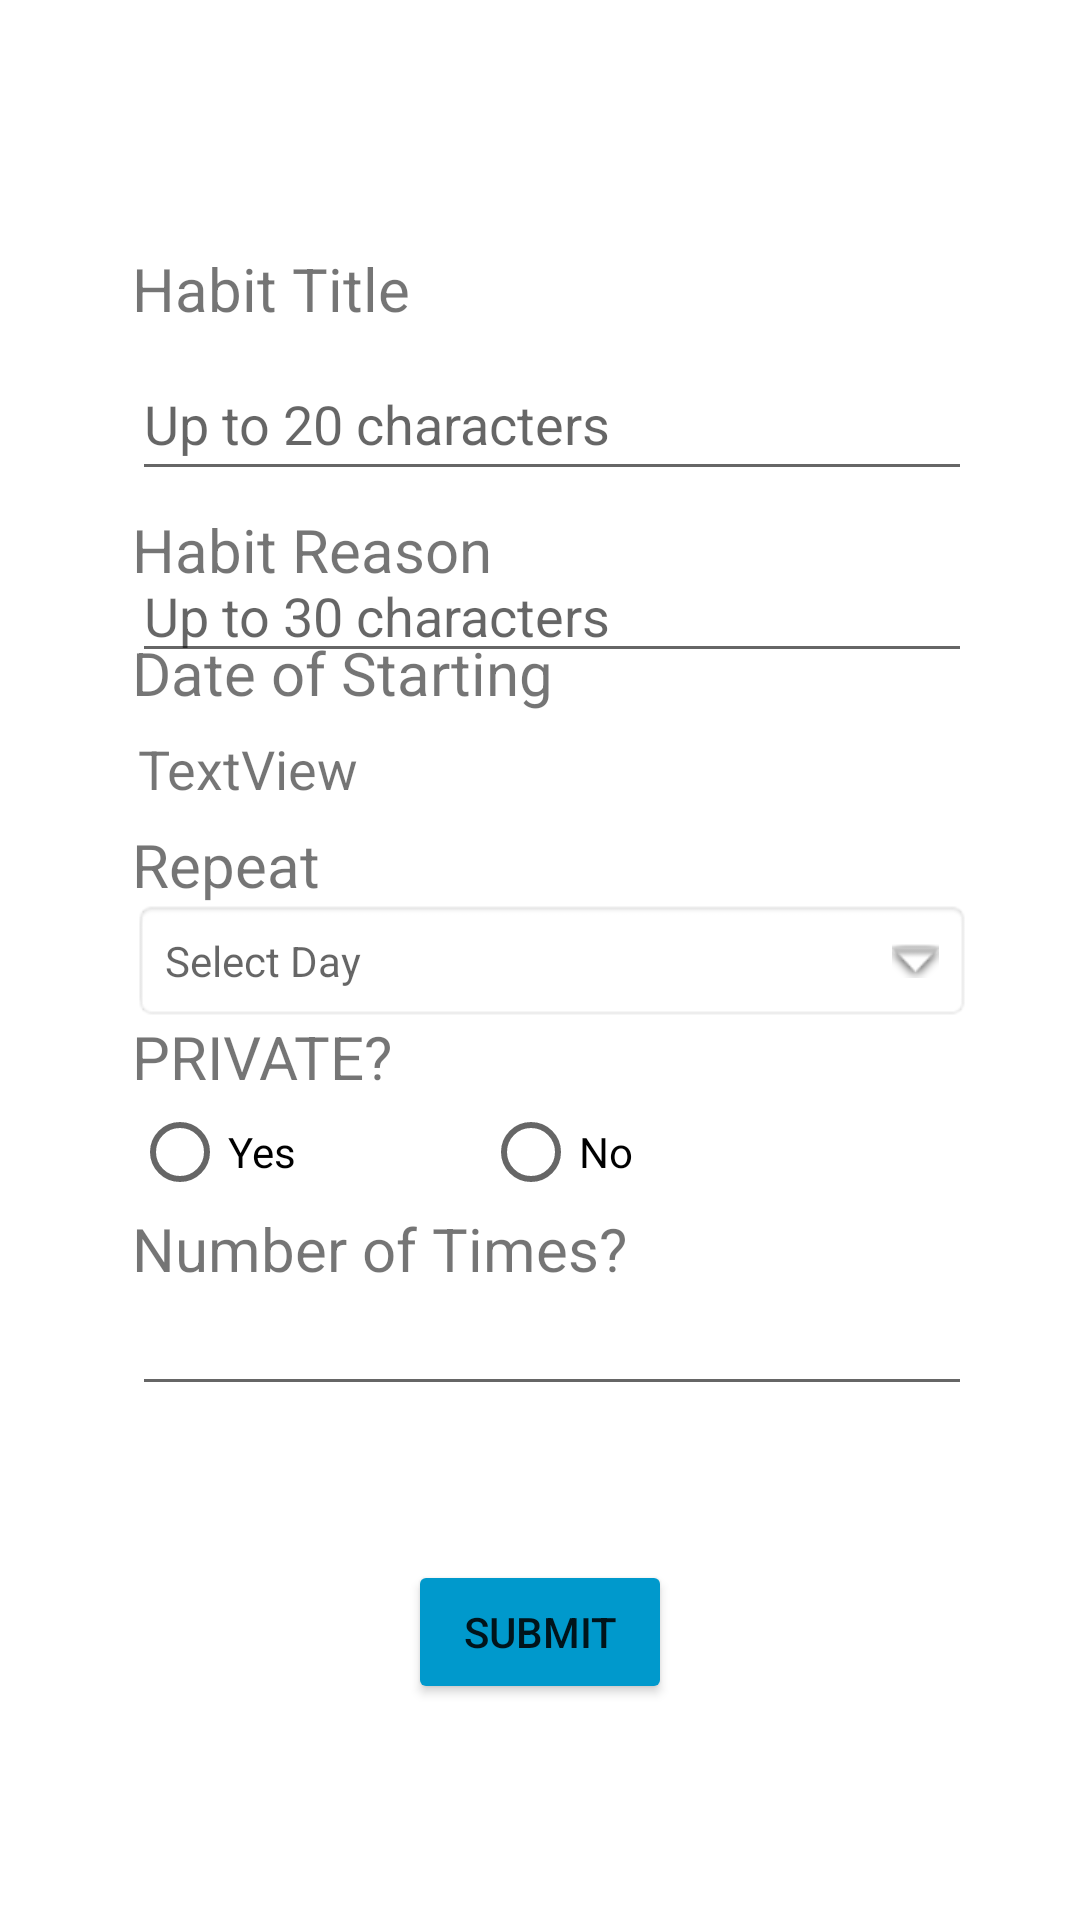

This screen was rendered from an Android layout file. Write that file and the resources it references.
<!-- AndroidManifest.xml: application theme Theme.Habit_tracker -->
<!-- res/layout/fragment_habit_edit.xml -->
<?xml version="1.0" encoding="utf-8"?>
<androidx.constraintlayout.widget.ConstraintLayout xmlns:android="http://schemas.android.com/apk/res/android"
    xmlns:tools="http://schemas.android.com/tools"
    android:layout_width="match_parent"
    android:layout_height="match_parent"
    xmlns:app="http://schemas.android.com/apk/res-auto"
    tools:context=".HabitEditFragment">

    <androidx.constraintlayout.widget.Guideline
        android:id="@+id/guideline2"
        android:layout_width="wrap_content"
        android:layout_height="wrap_content"
        android:orientation="horizontal"
        app:layout_constraintGuide_begin="183dp" />

    <androidx.constraintlayout.widget.Guideline
        android:id="@+id/guideline4"
        android:layout_width="wrap_content"
        android:layout_height="wrap_content"
        android:orientation="horizontal"
        app:layout_constraintGuide_percent="0.35" />

    <androidx.constraintlayout.widget.Guideline
        android:id="@+id/guideline5"
        android:layout_width="wrap_content"
        android:layout_height="wrap_content"
        android:orientation="horizontal"
        app:layout_constraintGuide_percent="0.65" />

    <androidx.constraintlayout.widget.Guideline
        android:id="@+id/guideline8"
        android:layout_width="wrap_content"
        android:layout_height="wrap_content"
        android:orientation="horizontal"
        app:layout_constraintGuide_percent="0.75" />

    <androidx.constraintlayout.widget.Guideline
        android:id="@+id/guideline6"
        android:layout_width="wrap_content"
        android:layout_height="wrap_content"
        android:orientation="horizontal"
        app:layout_constraintGuide_percent="0.45" />

    <androidx.constraintlayout.widget.Guideline
        android:id="@+id/guideline3"
        android:layout_width="wrap_content"
        android:layout_height="wrap_content"
        android:orientation="horizontal"
        app:layout_constraintGuide_percent="0.55" />

    <androidx.constraintlayout.widget.Guideline
        android:id="@+id/guideline10"
        android:layout_width="wrap_content"
        android:layout_height="wrap_content"
        android:orientation="horizontal"
        app:layout_constraintGuide_percent="0.15" />

    <androidx.constraintlayout.widget.Guideline
        android:id="@+id/guideline9"
        android:layout_width="wrap_content"
        android:layout_height="wrap_content"
        android:orientation="vertical"
        app:layout_constraintGuide_percent="0.10" />

    <androidx.constraintlayout.widget.Guideline
        android:id="@+id/guideline29"
        android:layout_width="wrap_content"
        android:layout_height="wrap_content"
        android:orientation="vertical"
        app:layout_constraintGuide_percent="0.90" />

    <Button
        android:id="@+id/button_submit"
        android:layout_width="wrap_content"
        android:layout_height="wrap_content"
        android:text="SUBMIT"
        app:layout_constraintBottom_toTopOf="@+id/guideline232"
        app:layout_constraintEnd_toEndOf="parent"
        app:layout_constraintStart_toStartOf="parent"
        app:layout_constraintTop_toTopOf="@+id/guideline232"
        tools:ignore="SpeakableTextPresentCheck"
        android:backgroundTint="@android:color/holo_blue_dark"/>

    <TextView
        android:id="@+id/textView_habitTitle"
        android:layout_width="wrap_content"
        android:layout_height="wrap_content"
        android:layout_marginStart="8dp"
        android:text="@string/StringHabitTitle"
        android:textSize="20sp"
        app:layout_constraintBottom_toTopOf="@+id/guideline10"
        app:layout_constraintStart_toStartOf="@+id/guideline9"
        app:layout_constraintTop_toTopOf="@+id/guideline10" />

    <TextView
        android:id="@+id/textView_habitReason"
        android:layout_width="wrap_content"
        android:layout_height="wrap_content"
        android:layout_marginStart="8dp"
        android:text="@string/StringHabitReason"
        android:textSize="20sp"
        app:layout_constraintBottom_toTopOf="@+id/guideline2"
        app:layout_constraintStart_toStartOf="@+id/guideline9"
        app:layout_constraintTop_toTopOf="@+id/guideline2" />

    <TextView
        android:id="@+id/textView_dateOfStarting"
        android:layout_width="wrap_content"
        android:layout_height="wrap_content"
        android:layout_marginStart="8dp"
        android:text="@string/StringDatOofStarting"
        android:textSize="20sp"
        app:layout_constraintBottom_toTopOf="@+id/guideline4"
        app:layout_constraintStart_toStartOf="@+id/guideline9"
        app:layout_constraintTop_toTopOf="@+id/guideline4" />

    <TextView
        android:id="@+id/textView_Repeat"
        android:layout_width="wrap_content"
        android:layout_height="wrap_content"
        android:layout_marginStart="8dp"
        android:text="@string/StringRepeat"
        android:textSize="20sp"
        app:layout_constraintBottom_toTopOf="@+id/guideline6"
        app:layout_constraintStart_toStartOf="@+id/guideline9"
        app:layout_constraintTop_toTopOf="@+id/guideline6" />


    <EditText
        android:id="@+id/editText_habitTitle2"
        android:layout_width="0dp"
        android:layout_height="wrap_content"
        android:layout_marginStart="8dp"
        android:ems="10"
        android:minHeight="48dp"
        android:hint="Up to 20 characters"
        app:layout_constraintBottom_toTopOf="@+id/guideline2"
        app:layout_constraintEnd_toStartOf="@+id/guideline29"
        app:layout_constraintStart_toStartOf="@+id/guideline9"
        app:layout_constraintTop_toTopOf="@+id/guideline10" />

    <EditText
        android:id="@+id/editText_habitReason2"
        android:layout_width="0dp"
        android:layout_height="wrap_content"
        android:layout_marginStart="8dp"
        android:ems="10"
        android:hint="Up to 30 characters"
        app:layout_constraintBottom_toTopOf="@+id/guideline4"
        app:layout_constraintEnd_toStartOf="@+id/guideline29"
        app:layout_constraintStart_toStartOf="@+id/guideline9"
        app:layout_constraintTop_toTopOf="@+id/guideline2" />

    <TextView
        android:id="@+id/textView_select_day2"
        android:layout_width="0dp"
        android:layout_height="wrap_content"
        android:layout_marginStart="8dp"
        android:ems="10"
        android:padding="11dp"
        android:hint="Select Day"
        app:layout_constraintBottom_toTopOf="@+id/guideline3"
        app:layout_constraintEnd_toStartOf="@+id/guideline29"
        app:layout_constraintHorizontal_bias="0.0"
        app:layout_constraintStart_toStartOf="@+id/guideline9"
        app:layout_constraintTop_toTopOf="@+id/guideline6"
        android:drawablePadding="16dp"
        android:drawableEnd="@android:drawable/arrow_down_float"
        android:background="@android:drawable/editbox_background"
        />

    <TextView
        android:id="@+id/textView_isPrivate"
        android:layout_width="wrap_content"
        android:layout_height="wrap_content"
        android:layout_marginStart="8dp"
        android:layout_marginTop="8dp"
        android:text="PRIVATE?"
        android:textSize="20sp"
        app:layout_constraintBottom_toTopOf="@+id/guideline3"
        app:layout_constraintStart_toStartOf="@+id/guideline9"
        app:layout_constraintTop_toTopOf="@+id/guideline3"
        app:layout_constraintVertical_bias="0.6" />

    <RadioGroup
        android:id="@+id/radioGroup2"
        android:layout_width="wrap_content"
        android:layout_height="wrap_content"
        android:layout_centerInParent="true"
        android:layout_marginStart="8dp"
        android:orientation="horizontal"
        app:layout_constraintBottom_toTopOf="@+id/guideline5"
        app:layout_constraintStart_toStartOf="@+id/guideline9"
        app:layout_constraintTop_toTopOf="@+id/guideline3"
        tools:ignore="MissingConstraints">

        <RadioButton
            android:id="@+id/radioYes"
            android:layout_width="117dp"
            android:layout_height="match_parent"
            android:text="Yes" />

        <RadioButton
            android:id="@+id/radioNo"
            android:layout_width="117dp"
            android:layout_height="match_parent"
            android:text="No" />

    </RadioGroup>

    <TextView
        android:id="@+id/textDateStarting"
        android:layout_width="0dp"
        android:layout_height="wrap_content"
        android:layout_marginStart="10dp"
        android:clickable="true"
        android:text="TextView"
        android:textSize="18sp"
        app:layout_constraintBottom_toTopOf="@+id/guideline6"
        app:layout_constraintEnd_toStartOf="@+id/guideline29"
        app:layout_constraintStart_toStartOf="@+id/guideline9"
        app:layout_constraintTop_toTopOf="@+id/guideline4" />


    <androidx.constraintlayout.widget.Guideline
        android:id="@+id/guideline232"
        android:layout_width="wrap_content"
        android:layout_height="wrap_content"
        android:orientation="horizontal"
        app:layout_constraintGuide_percent="0.85" />

    <androidx.constraintlayout.widget.Guideline
        android:id="@+id/guideline33"
        android:layout_width="wrap_content"
        android:layout_height="wrap_content"
        android:orientation="horizontal"
        app:layout_constraintGuide_percent="0.95" />

    <TextView
        android:id="@+id/textView9"
        android:layout_width="wrap_content"
        android:layout_height="wrap_content"
        android:layout_marginStart="8dp"
        android:text="Number of Times?"
        android:textSize="20sp"
        app:layout_constraintBottom_toTopOf="@+id/guideline5"
        app:layout_constraintStart_toStartOf="@+id/guideline9"
        app:layout_constraintTop_toTopOf="@+id/guideline5" />

    <EditText
        android:id="@+id/editTextTime"
        android:layout_width="0dp"
        android:layout_height="wrap_content"
        android:layout_marginStart="8dp"
        android:ems="10"
        android:inputType="time"
        app:layout_constraintBottom_toTopOf="@+id/guideline8"
        app:layout_constraintEnd_toStartOf="@+id/guideline29"
        app:layout_constraintStart_toStartOf="@+id/guideline9"
        app:layout_constraintTop_toTopOf="@+id/guideline5" />

</androidx.constraintlayout.widget.ConstraintLayout>
<!-- resources referenced by this layout -->
<resources>
  <string name="StringDatOofStarting">Date of Starting</string>
  <string name="StringHabitReason">Habit Reason</string>
  <string name="StringHabitTitle">Habit Title</string>
  <string name="StringRepeat">Repeat</string>
  <style name="Theme.Habit_tracker" parent="Theme.MaterialComponents.DayNight.DarkActionBar">
          
          <item name="colorPrimary">@color/purple_500</item>
          <item name="colorPrimaryVariant">@color/purple_700</item>
          <item name="colorOnPrimary">@color/white</item>
          
          <item name="colorSecondary">@color/teal_200</item>
          <item name="colorSecondaryVariant">@color/teal_700</item>
          <item name="colorOnSecondary">@color/black</item>
          
          <item name="android:statusBarColor" tools:targetApi="l">?attr/colorPrimaryVariant</item>
          
      </style>
  <color name="purple_500">#FF30638E</color>
  <color name="purple_700">#FF003459</color>
  <color name="white">#FFFFFFFF</color>
  <color name="teal_200">#FF03DAC5</color>
  <color name="teal_700">#FF018786</color>
  <color name="black">#FF000000</color>
</resources>
